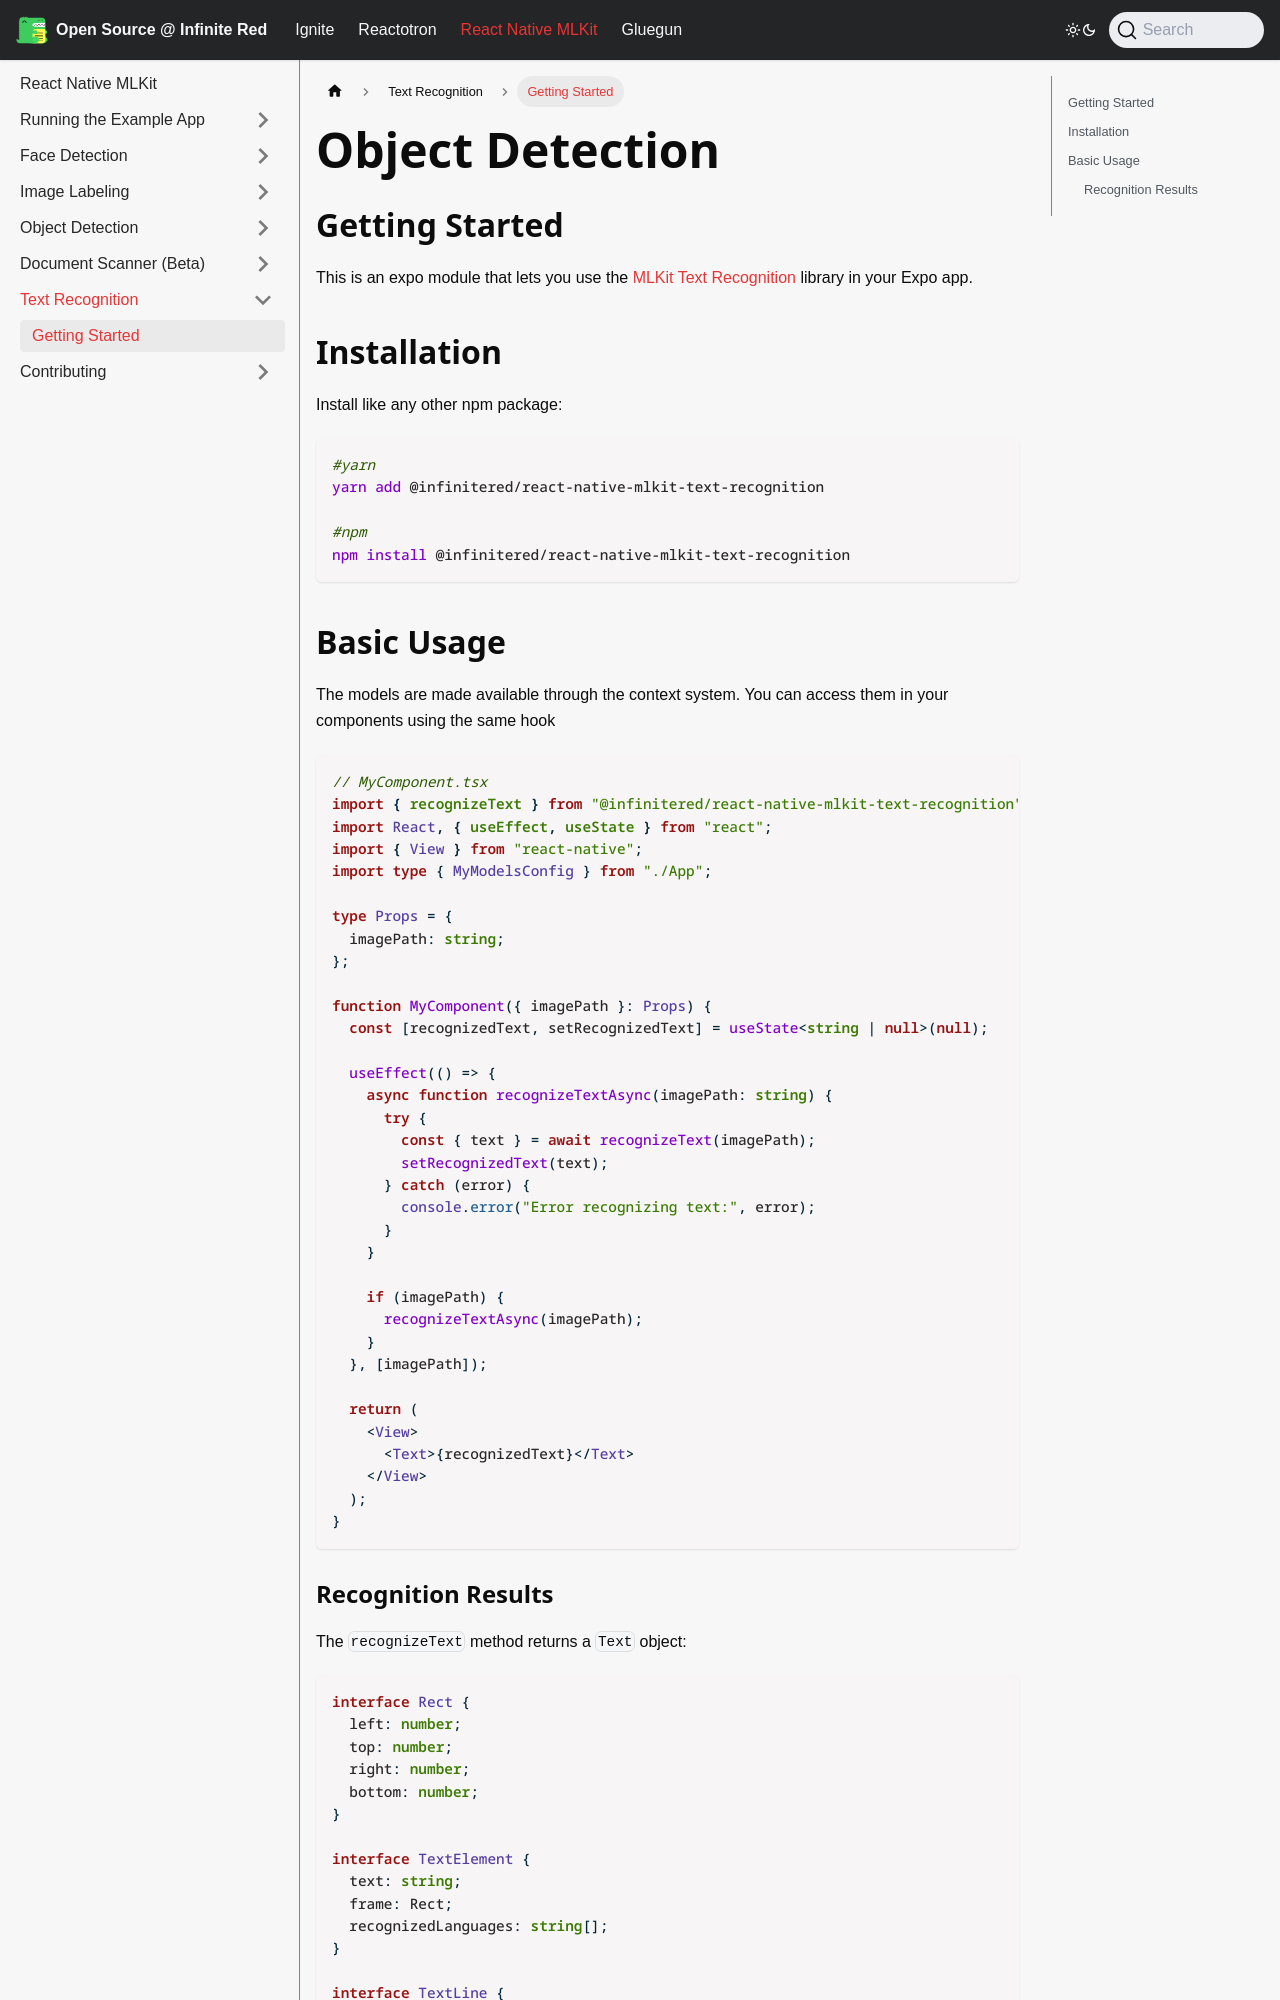

repository: infinitered/ir-docs · page: react-native-mlkit/text-recognition/index.html · generator: docusaurus

---
sidebar_position: 1
title: Getting Started
---

# Object Detection

## Getting Started

This is an expo module that lets you use
the [MLKit Text Recognition](https://developers.google.com/ml-kit/vision/text-recognition/v2) library in your Expo app.

## Installation

Install like any other npm package:

```bash
#yarn
yarn add @infinitered/react-native-mlkit-text-recognition

#npm
npm install @infinitered/react-native-mlkit-text-recognition
```
